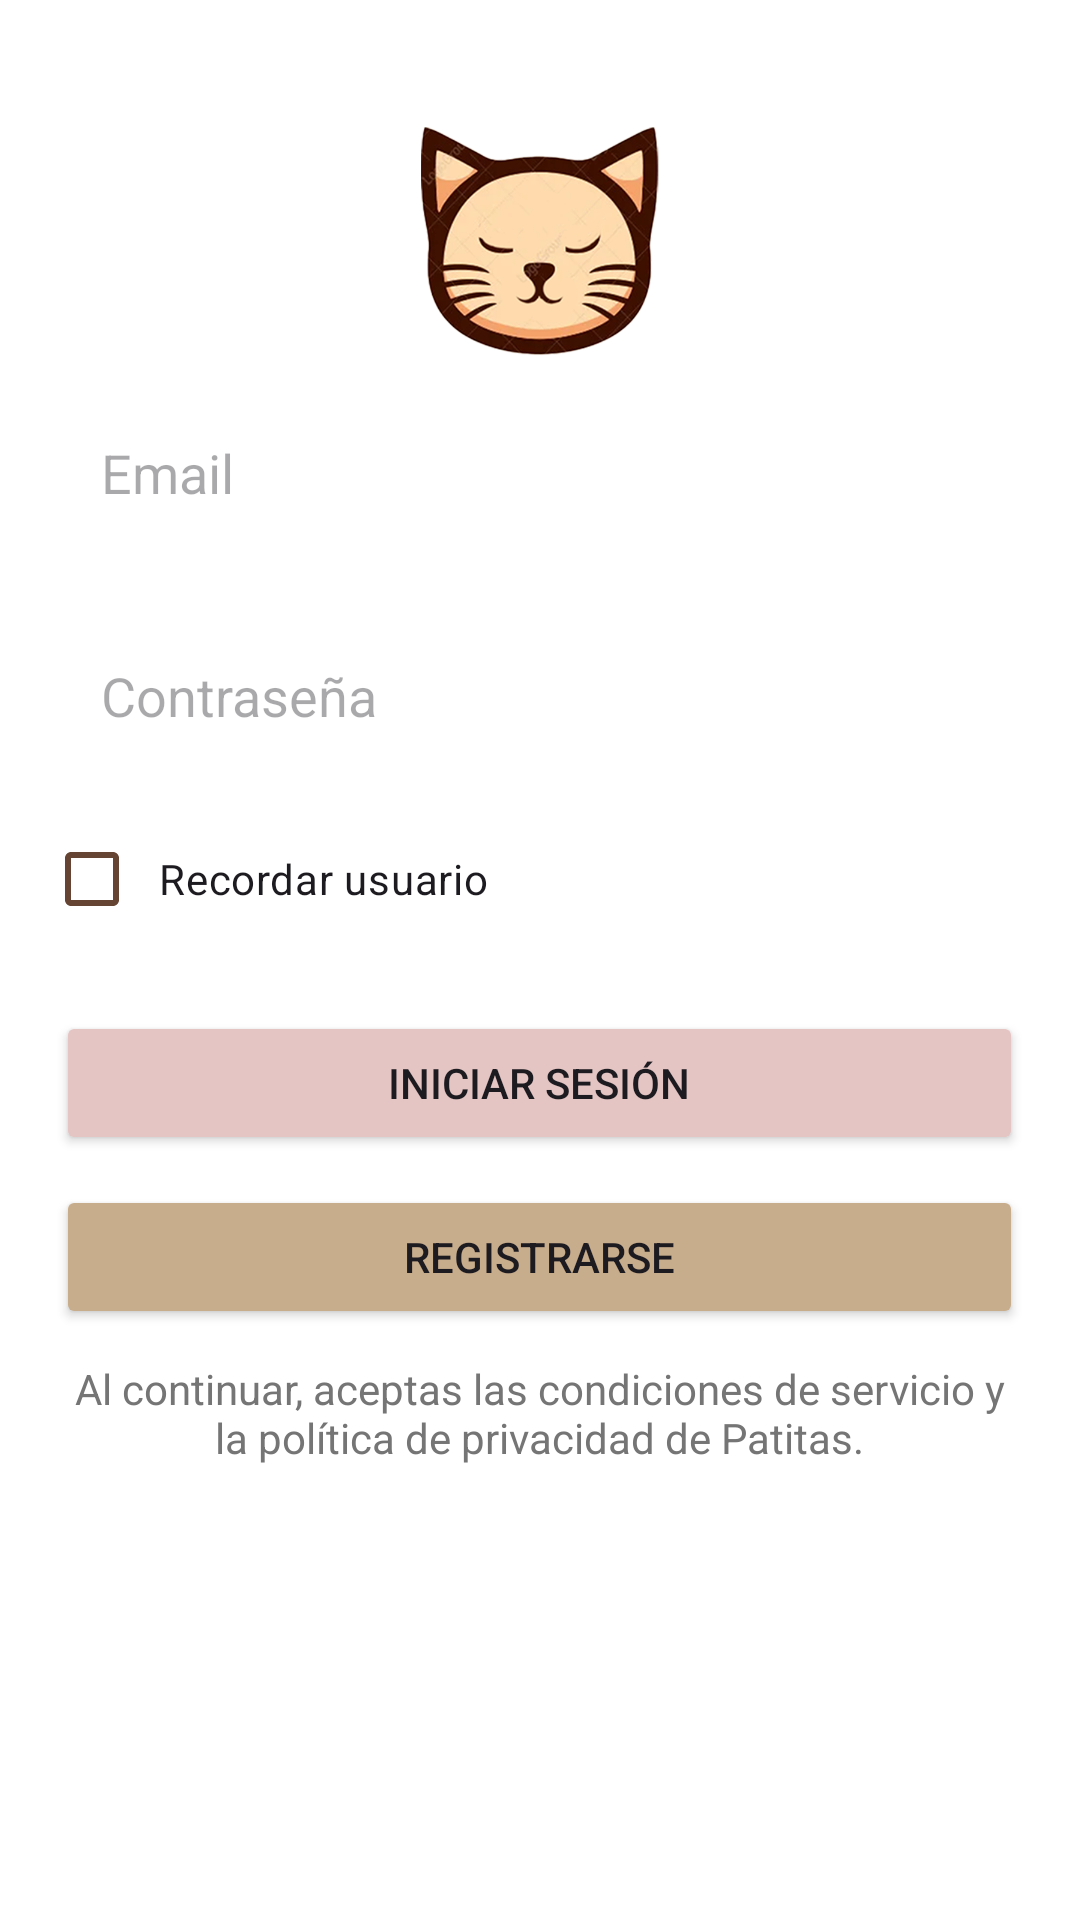

The Android layout XML behind this screen, and the referenced resources:
<!-- AndroidManifest.xml: application theme Theme.patitasApp -->
<!-- res/layout/activity_main.xml -->
<?xml version="1.0" encoding="utf-8"?>
<LinearLayout xmlns:android="http://schemas.android.com/apk/res/android"
    xmlns:tools="http://schemas.android.com/tools"
    android:layout_width="match_parent"
    android:layout_height="match_parent"
    android:background="@color/white"

    android:gravity="center"
    android:orientation="vertical"
    android:visibility="visible"
    tools:context=".Login">

    <LinearLayout
        android:layout_width="355dp"
        android:layout_height="592dp"

        android:background="@drawable/roundstyle"
        android:backgroundTint="@color/white"
        android:padding="8pt"
        android:orientation="vertical">

        <ImageView
            android:id="@+id/logo"
            android:layout_width="80dp"
            android:layout_height="80dp"

            android:layout_gravity="center"
            android:background="@drawable/icotoolbar"
            android:contentDescription="@string/logo" />

        <EditText
            android:id="@+id/Email"
            android:layout_width="match_parent"
            android:layout_height="wrap_content"

            android:layout_marginVertical="10dp"
            android:background="@drawable/roundstyle"
            android:backgroundTint="@color/gris"

            android:autofillHints="emailAddress"
            android:hint="@string/email"
            android:inputType="textEmailAddress"
            android:padding="15dp"/>

        <EditText
            android:id="@+id/Contra"
            android:layout_width="match_parent"
            android:layout_height="wrap_content"
            android:layout_marginVertical="10dp"
            android:background="@drawable/roundstyle"
            android:backgroundTint="@color/gris"

            android:autofillHints="password"
            android:hint="@string/contraseña"
            android:inputType="textPassword"
            android:padding="15dp" />

        <CheckBox
            android:id="@+id/RecordarUsuario"
            android:drawableStart="@drawable/checkbox"
            android:layout_width="wrap_content"
            android:layout_height="wrap_content"
            android:background="@color/white"

            android:button="@null"


            android:text="@string/recordarUsuario"/>

        <Button
            android:id="@+id/IniciarSesion"

            android:layout_width="match_parent"
            android:layout_height="wrap_content"

            android:layout_marginTop="20dp"
            android:layout_marginBottom="10dp"
            android:backgroundTint="@color/rosita"

            android:text="@string/iniciarSesion"/>

        <Button
            android:id="@+id/Registrarse"
            android:layout_width="match_parent"
            android:layout_height="wrap_content"
            android:backgroundTint="@color/beige"
            android:text="@string/registrarse" />

        <TextView
            android:layout_width="match_parent"
            android:layout_height="60dp"
            android:layout_marginVertical="5pt"
            android:background="@color/white"
            android:text="@string/continuarCondiciones"
            android:textAlignment="center"
            android:textColor="@color/grisOscuro"

            android:textSize="14sp"
            tools:ignore="TextSizeCheck"/>
    </LinearLayout>


</LinearLayout>
<!-- resources referenced by this layout -->
<resources>
  <color name="beige">#c8ad8d</color>
  <color name="gris">#BFC6CC</color>
  <color name="grisOscuro">#757575</color>
  <color name="rosita">#e4c5c4</color>
  <color name="white">#FFFFFFFF</color>
  <!-- drawable checkbox (drawable) -->
  <?xml version="1.0" encoding="utf-8"?>
  <selector xmlns:android="http://schemas.android.com/apk/res/android">
   <item android:state_checked="false" android:drawable="@drawable/baseline_check_box_outline_blank_24"/>
      <item android:state_checked="true" android:drawable="@drawable/baseline_check_box_ok"/>
  </selector>
  <!-- drawable icotoolbar: png bitmap (drawable, 171517 bytes) -->
  <string name="continuarCondiciones">Al continuar, aceptas las condiciones de servicio y la política de privacidad de Patitas.</string>
  <string name="email">Email</string>
  <string name="iniciarSesion">Iniciar sesión</string>
  <string name="logo">logo</string>
  <string name="recordarUsuario">\t Recordar usuario</string>
  <string name="registrarse">Registrarse</string>
  <style name="Theme.patitasApp" parent="Base.Theme.patitasApp" />
  <!-- drawable baseline_check_box_outline_blank_24 (drawable) -->
  <vector android:height="24dp" android:tint="#664434"
      android:viewportHeight="24" android:viewportWidth="24"
      android:width="24dp" xmlns:android="http://schemas.android.com/apk/res/android">
      <path android:fillColor="@android:color/white" android:pathData="M19,5v14H5V5h14m0,-2H5c-1.1,0 -2,0.9 -2,2v14c0,1.1 0.9,2 2,2h14c1.1,0 2,-0.9 2,-2V5c0,-1.1 -0.9,-2 -2,-2z"/>
  </vector>
  <!-- drawable baseline_check_box_ok (drawable) -->
  <vector android:height="24dp" android:tint="#664434"
      android:viewportHeight="24" android:viewportWidth="24"
      android:width="24dp" xmlns:android="http://schemas.android.com/apk/res/android">
      <path android:fillColor="@android:color/white" android:pathData="M19,3L5,3c-1.11,0 -2,0.9 -2,2v14c0,1.1 0.89,2 2,2h14c1.11,0 2,-0.9 2,-2L21,5c0,-1.1 -0.89,-2 -2,-2zM10,17l-5,-5 1.41,-1.41L10,14.17l7.59,-7.59L19,8l-9,9z"/>
  </vector>
  <style name="Base.Theme.patitasApp" parent="Theme.Material3.DayNight.NoActionBar">
          
          
          <item name="colorPrimaryDark">#664434</item>
      </style>
</resources>
